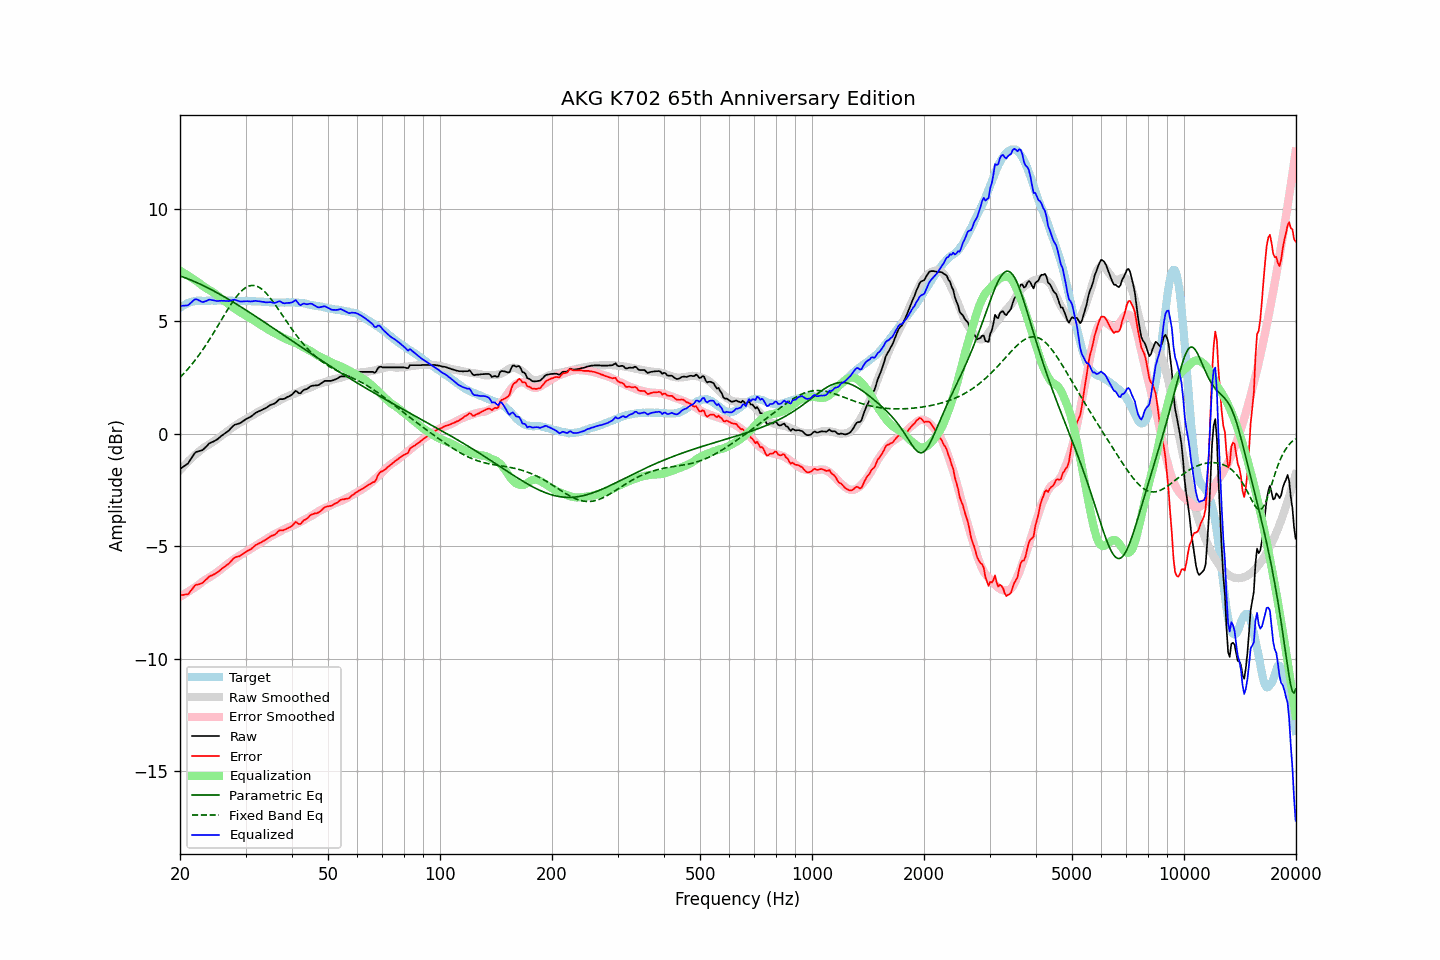

Data behind this chart, as committed beside it:
frequency, raw, error, smoothed, error_smoothed, equalization, parametric_eq, fixed_band_eq, equalized_raw, equalized_smoothed, target
20.00, -1.57, -7.17, -1.63, -7.25, 7.25, 7.01, 2.50, 5.68, 5.62, 5.59
20.20, -1.52, -7.17, -1.55, -7.21, 7.21, 6.99, 2.57, 5.68, 5.66, 5.64
20.40, -1.47, -7.17, -1.47, -7.16, 7.16, 6.96, 2.65, 5.69, 5.70, 5.69
20.61, -1.42, -7.15, -1.39, -7.12, 7.12, 6.94, 2.72, 5.70, 5.73, 5.72
20.81, -1.37, -7.15, -1.31, -7.07, 7.07, 6.91, 2.80, 5.70, 5.76, 5.78
21.02, -1.32, -7.14, -1.24, -7.03, 7.03, 6.88, 2.88, 5.71, 5.79, 5.81
21.23, -1.21, -7.05, -1.17, -6.98, 6.98, 6.85, 2.97, 5.77, 5.81, 5.83
21.44, -1.10, -6.96, -1.10, -6.94, 6.94, 6.82, 3.05, 5.84, 5.84, 5.85
21.66, -0.99, -6.87, -1.03, -6.89, 6.89, 6.79, 3.14, 5.90, 5.86, 5.87
21.87, -0.88, -6.77, -0.97, -6.84, 6.84, 6.76, 3.23, 5.96, 5.88, 5.88
22.09, -0.81, -6.72, -0.90, -6.80, 6.80, 6.73, 3.32, 5.98, 5.89, 5.90
22.31, -0.79, -6.71, -0.84, -6.75, 6.75, 6.70, 3.42, 5.95, 5.91, 5.91
22.54, -0.77, -6.69, -0.78, -6.69, 6.69, 6.67, 3.52, 5.92, 5.91, 5.91
22.76, -0.75, -6.67, -0.72, -6.63, 6.63, 6.63, 3.62, 5.88, 5.91, 5.91
22.99, -0.73, -6.64, -0.66, -6.58, 6.58, 6.60, 3.72, 5.85, 5.92, 5.90
23.22, -0.66, -6.57, -0.61, -6.53, 6.53, 6.56, 3.82, 5.87, 5.92, 5.90
23.45, -0.59, -6.50, -0.57, -6.48, 6.48, 6.53, 3.93, 5.89, 5.92, 5.90
23.69, -0.52, -6.44, -0.52, -6.44, 6.44, 6.49, 4.04, 5.92, 5.92, 5.91
23.92, -0.44, -6.36, -0.48, -6.40, 6.40, 6.46, 4.15, 5.96, 5.92, 5.91
24.16, -0.40, -6.32, -0.44, -6.36, 6.36, 6.42, 4.26, 5.95, 5.92, 5.91
24.40, -0.37, -6.30, -0.39, -6.31, 6.31, 6.38, 4.38, 5.94, 5.92, 5.92
24.65, -0.34, -6.26, -0.34, -6.26, 6.26, 6.34, 4.49, 5.92, 5.92, 5.91
24.89, -0.30, -6.22, -0.29, -6.21, 6.21, 6.31, 4.61, 5.91, 5.92, 5.91
25.14, -0.26, -6.18, -0.24, -6.16, 6.16, 6.27, 4.73, 5.90, 5.92, 5.91
25.39, -0.20, -6.13, -0.19, -6.11, 6.11, 6.23, 4.85, 5.90, 5.92, 5.92
25.65, -0.14, -6.07, -0.13, -6.05, 6.05, 6.19, 4.97, 5.91, 5.92, 5.92
25.91, -0.08, -6.00, -0.08, -6.00, 6.00, 6.15, 5.09, 5.91, 5.92, 5.91
26.16, -0.03, -5.95, -0.02, -5.94, 5.94, 6.11, 5.21, 5.91, 5.92, 5.91
26.43, 0.02, -5.90, 0.03, -5.89, 5.89, 6.07, 5.33, 5.90, 5.92, 5.91
26.69, 0.07, -5.85, 0.08, -5.83, 5.83, 6.02, 5.44, 5.90, 5.91, 5.91
26.96, 0.12, -5.80, 0.14, -5.78, 5.78, 5.98, 5.56, 5.89, 5.91, 5.91
27.23, 0.19, -5.73, 0.19, -5.72, 5.72, 5.94, 5.67, 5.91, 5.91, 5.91
27.50, 0.27, -5.65, 0.25, -5.66, 5.66, 5.90, 5.78, 5.93, 5.91, 5.91
27.77, 0.34, -5.57, 0.30, -5.61, 5.61, 5.85, 5.88, 5.95, 5.91, 5.90
28.05, 0.40, -5.51, 0.35, -5.56, 5.56, 5.81, 5.98, 5.96, 5.91, 5.90
28.33, 0.42, -5.48, 0.39, -5.51, 5.51, 5.77, 6.08, 5.93, 5.90, 5.89
28.62, 0.44, -5.46, 0.44, -5.47, 5.47, 5.72, 6.17, 5.90, 5.90, 5.89
28.90, 0.46, -5.45, 0.48, -5.42, 5.42, 5.68, 6.25, 5.88, 5.90, 5.90
29.19, 0.50, -5.40, 0.52, -5.38, 5.38, 5.63, 6.33, 5.88, 5.90, 5.89
29.48, 0.55, -5.36, 0.57, -5.33, 5.33, 5.59, 6.39, 5.88, 5.90, 5.90
29.78, 0.60, -5.30, 0.61, -5.29, 5.29, 5.54, 6.45, 5.89, 5.90, 5.89
30.08, 0.65, -5.26, 0.65, -5.25, 5.25, 5.50, 6.50, 5.89, 5.90, 5.90
30.38, 0.69, -5.21, 0.69, -5.20, 5.20, 5.45, 6.54, 5.89, 5.89, 5.89
30.68, 0.72, -5.18, 0.73, -5.16, 5.16, 5.40, 6.56, 5.88, 5.89, 5.89
30.99, 0.76, -5.14, 0.77, -5.12, 5.12, 5.36, 6.58, 5.88, 5.89, 5.89
31.30, 0.81, -5.08, 0.81, -5.08, 5.08, 5.31, 6.59, 5.88, 5.89, 5.88
31.61, 0.87, -5.02, 0.86, -5.03, 5.03, 5.27, 6.59, 5.90, 5.89, 5.88
31.93, 0.93, -4.96, 0.90, -4.98, 4.98, 5.22, 6.57, 5.91, 5.88, 5.88
32.24, 0.96, -4.92, 0.95, -4.93, 4.93, 5.17, 6.55, 5.89, 5.88, 5.87
32.57, 1.00, -4.88, 0.99, -4.89, 4.89, 5.12, 6.51, 5.89, 5.87, 5.87
32.89, 1.03, -4.85, 1.02, -4.85, 4.85, 5.08, 6.47, 5.87, 5.87, 5.87
33.22, 1.06, -4.81, 1.06, -4.81, 4.81, 5.03, 6.42, 5.86, 5.87, 5.86
33.55, 1.10, -4.77, 1.10, -4.76, 4.76, 4.98, 6.36, 5.86, 5.86, 5.86
33.89, 1.13, -4.73, 1.14, -4.71, 4.71, 4.93, 6.29, 5.84, 5.86, 5.85
34.23, 1.17, -4.69, 1.18, -4.67, 4.67, 4.89, 6.21, 5.83, 5.85, 5.85
34.57, 1.22, -4.63, 1.22, -4.62, 4.62, 4.84, 6.13, 5.84, 5.85, 5.84
34.92, 1.27, -4.58, 1.26, -4.58, 4.58, 4.79, 6.04, 5.85, 5.84, 5.84
35.27, 1.30, -4.54, 1.30, -4.54, 4.54, 4.74, 5.95, 5.84, 5.84, 5.83
35.62, 1.32, -4.52, 1.33, -4.50, 4.50, 4.69, 5.86, 5.82, 5.84, 5.83
35.97, 1.35, -4.49, 1.37, -4.46, 4.46, 4.65, 5.76, 5.81, 5.84, 5.83
... 635 more rows
